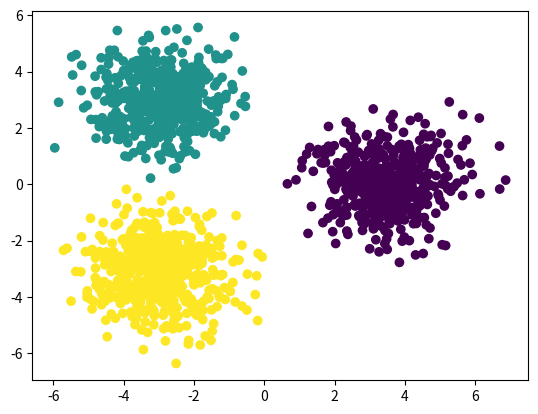

Python code for this plot:
import numpy as np

class KMeans(object):
    def __init__(self, n_clusters, n_iter=100):
        self.n_clusters = n_clusters
        self.n_iter = n_iter

    def fit(self, X):
        n_samples, n_features = X.shape
        cluster_centers = np.random.random((self.n_clusters, n_features))
        
        for i in range(self.n_iter):
            # SCIDB: join/sum
            D = np.sum((X[:, None, :] - cluster_centers) ** 2, -1)

            # SCIDB: argmin
            cluster_labels = np.argmin(D, 1)

            # SCIDB: index join
            cluster_centers = np.array([X[cluster_labels == i].mean(0)
                                        for i in range(self.n_clusters)])

        self.cluster_centers_ = cluster_centers
        return self

    def predict(self, X):
        # SCIDB: join/sum
        D = np.sum((X[:, None, :] - self.cluster_centers_) ** 2, -1)

        # SCIDB: argmin
        return np.argmin(D, -1)


if __name__ == '__main__':
    import matplotlib.pyplot as plt

    N = 500
    D = 2
    data = np.vstack([np.random.normal(center, 1, size=(N, D))
                      for center in [(3.5, 0), (-3, 3), (-3, -3)]])
    clf = KMeans(3).fit(data)
    labels = clf.predict(data)

    plt.scatter(data[:, 0], data[:, 1], c=labels)
    plt.show()
